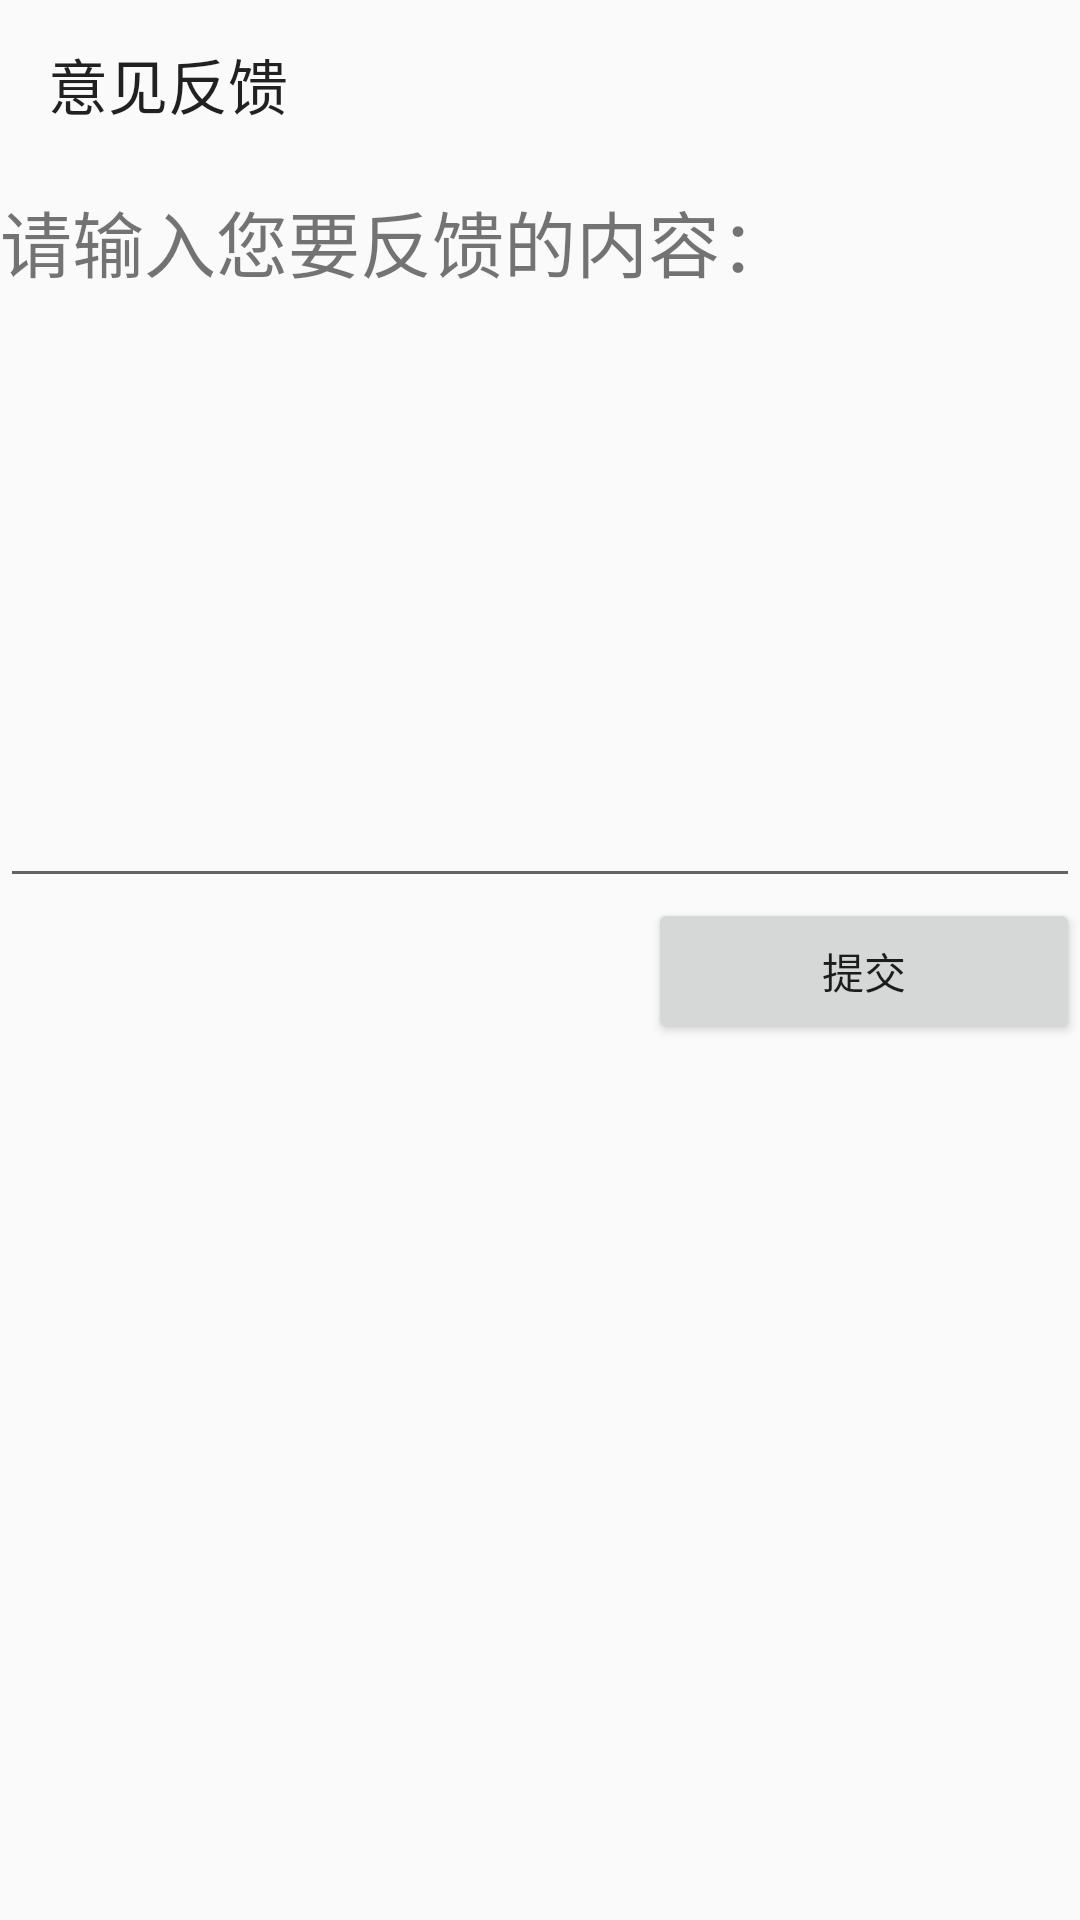

Layout XML and referenced resources for this Android screen:
<!-- AndroidManifest.xml: application theme Theme.TryYun -->
<!-- res/layout/activity_feedback.xml -->
<?xml version="1.0" encoding="utf-8"?>
<LinearLayout android:layout_height="match_parent"
    xmlns:tools="http://schemas.android.com/tools"
    xmlns:app="http://schemas.android.com/apk/res-auto"
    tools:context=".ui.user.FeedbackActivity"
    xmlns:android="http://schemas.android.com/apk/res/android"
    android:layout_width="match_parent"
    android:orientation="vertical">
    <androidx.appcompat.widget.Toolbar
        app:title="@string/title_activity_feedback"
        android:id="@+id/toolbar_feedback"
        android:layout_width="match_parent"
        android:layout_height="wrap_content"
        android:minHeight="?attr/actionBarSize"
        app:navigationIcon="@drawable/ic_baseline_arrow_back_24" />
    <LinearLayout
        android:layout_width="match_parent"
        android:layout_height="0dp"
        android:layout_weight="1"
        android:orientation="vertical">
        <TextView
            android:text="@string/input_feedback"
            android:layout_width="match_parent"
            android:layout_height="0dp"
            android:layout_weight="1"
            android:textSize="24sp"
            android:gravity="center_vertical"/>
        <EditText
            android:id="@+id/feedback_content"
            android:layout_width="match_parent"
            android:layout_height="0dp"
            android:inputType="textLongMessage"
            android:layout_weight="4" />
        <LinearLayout
            android:layout_width="match_parent"
            android:layout_height="0dp"
            android:layout_weight="1"
            android:orientation="horizontal">
            <View
                android:layout_width="0dp"
                android:layout_height="match_parent"
                android:layout_weight="3" />
            <Button
                android:id="@+id/submit_feedback"
                android:text="@string/submit_feedback"
                android:layout_width="0dp"
                android:layout_height="match_parent"
                android:layout_weight="2" />
        </LinearLayout>
    </LinearLayout>
    <View
        android:layout_width="match_parent"
        android:layout_height="0dp"
        android:layout_weight="1" />
</LinearLayout>
<!-- resources referenced by this layout -->
<resources>
  <string name="input_feedback">请输入您要反馈的内容：</string>
  <string name="submit_feedback">提交</string>
  <string name="title_activity_feedback">意见反馈</string>
  <style name="Theme.TryYun" parent="Theme.MaterialComponents.DayNight.NoActionBar.Bridge">
          
          <item name="colorPrimary">@color/purple_500</item>
          <item name="colorPrimaryVariant">@color/purple_700</item>
          <item name="colorOnPrimary">@color/white</item>
          
          <item name="colorSecondary">@color/teal_200</item>
          <item name="colorSecondaryVariant">@color/teal_700</item>
          <item name="colorOnSecondary">@color/black</item>
          
          <item name="android:statusBarColor" tools:targetApi="l">?attr/colorPrimaryVariant</item>
          
      </style>
  <color name="purple_500">#FF6200EE</color>
  <color name="purple_700">#FF3700B3</color>
  <color name="white">#FFFFFFFF</color>
  <color name="teal_200">#FF03DAC5</color>
  <color name="teal_700">#FF018786</color>
  <color name="black">#FF000000</color>
</resources>
